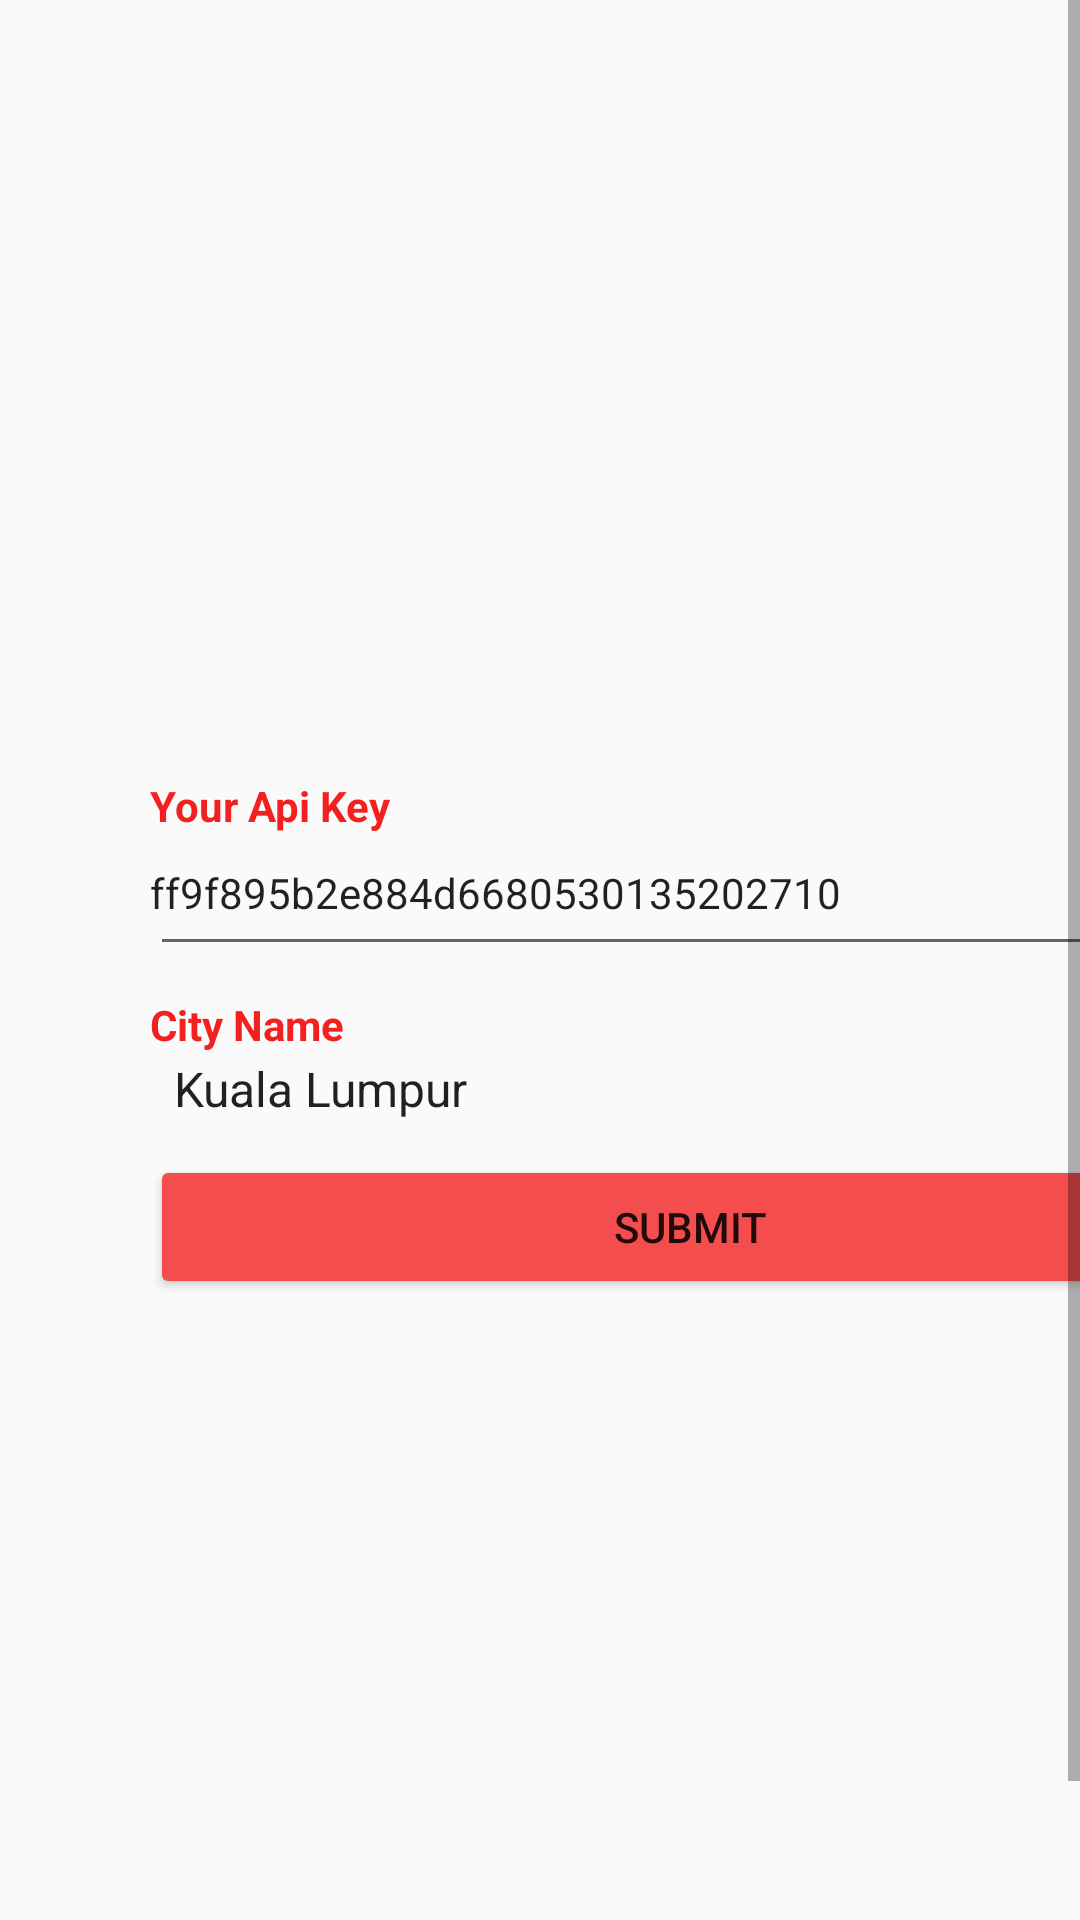

Produce the Android XML layout that renders to this screen, including the resource entries it uses.
<!-- AndroidManifest.xml: activity theme Theme.OkeGardenTest.NoActionBar -->
<!-- res/layout/activity_main.xml -->
<?xml version="1.0" encoding="utf-8"?>
<ScrollView
    xmlns:android="http://schemas.android.com/apk/res/android"
    android:layout_width="match_parent"
    android:layout_height="match_parent"
    android:fillViewport="true">

<LinearLayout
    xmlns:android="http://schemas.android.com/apk/res/android"
    android:layout_width="match_parent"
    android:layout_height="match_parent"
    android:gravity="center"
    android:layout_margin="50dp"
    android:orientation="vertical">

    <TextView
        android:id="@+id/textView1"
        android:layout_width="match_parent"
        android:layout_height="wrap_content"
        android:text="Your Api Key"
        android:textColor="#F32020"
        android:textStyle="bold"
        />

    <EditText
        android:id="@+id/textInput"
        android:layout_width="match_parent"
        android:layout_height="wrap_content"
        android:textSize="14sp"
        android:text="ff9f895b2e884d6680530135202710"
        android:paddingStart="0dp"
        android:paddingBottom="15dp"
        android:layout_marginBottom="10dp"
        />

    <TextView
        android:id="@+id/textView2"
        android:layout_width="match_parent"
        android:layout_height="wrap_content"
        android:text="City Name"
        android:textColor="#F32020"
        android:textStyle="bold"
        />

    <Spinner
        android:id="@+id/spinner"
        android:layout_width="match_parent"
        android:layout_height="wrap_content"
        android:paddingStart="0dp"
        android:layout_marginBottom="10dp"
        android:entries="@array/my_spinner_items"
        />

    <Button
        android:id="@+id/button"
        android:layout_width="match_parent"
        android:layout_height="wrap_content"
        android:backgroundTint="#F44D4D"
        android:text="Submit"
        />

    <ProgressBar
        android:id="@+id/progress_loader"
        style="?android:attr/progressBarStyle"
        android:layout_width="wrap_content"
        android:layout_height="wrap_content"
        android:layout_centerInParent="true"
        android:visibility="invisible" />


</LinearLayout>

</ScrollView>
<!-- resources referenced by this layout -->
<resources>
  <string-array name="my_spinner_items">
          <item>Kuala Lumpur</item>
          <item>Singapore</item>
      </string-array>
  <style name="Theme.OkeGardenTest.NoActionBar" parent="Theme.AppCompat.Light.NoActionBar">
          <item name="windowActionBar">false</item>
          <item name="windowNoTitle">true</item>
      </style>
</resources>
